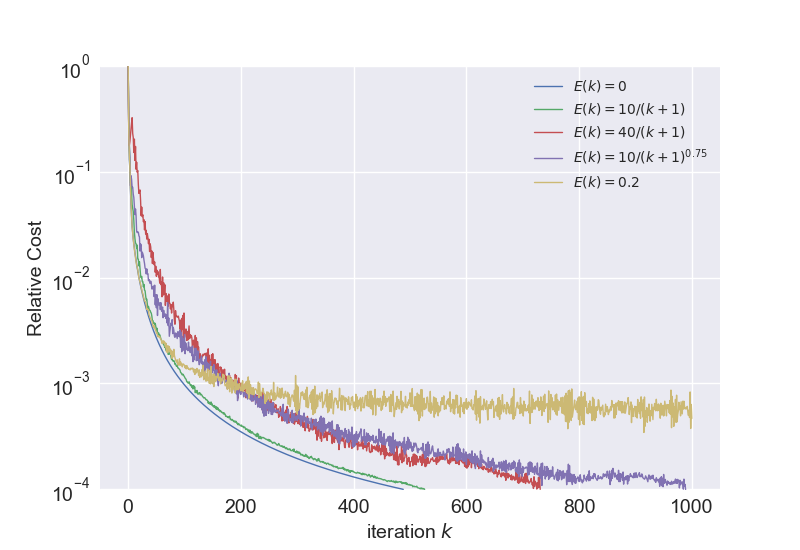

The table this chart was drawn from, first rows:
, 0, 1, 2, 3, 4, 5, 6
0, 1.0, 1.0, 1.0, 1.0, 1.0, 1.0, 1.0
1, 0.2675, 0.2885, 0.2657, 0.2386, 0.2561, 0.2498, 0.2526
2, 0.1304, 0.154, 0.1822, 0.1771, 0.1341, 0.1762, 0.1402
3, 0.1068, 0.125, 0.1257, 0.1923, 0.1065, 0.1356, 0.116
4, 0.06863, 0.0785, 0.07847, 0.2225, 0.066, 0.07398, 0.07201
5, 0.0496, 0.05637, 0.07975, 0.2569, 0.05016, 0.09188, 0.05088
6, 0.03851, 0.04188, 0.06511, 0.2902, 0.03857, 0.08507, 0.03815
7, 0.0306, 0.0333, 0.049, 0.3246, 0.03201, 0.07101, 0.03008
8, 0.02669, 0.02866, 0.04504, 0.2308, 0.02778, 0.0717, 0.02617
9, 0.02325, 0.02494, 0.04203, 0.2103, 0.02439, 0.06151, 0.02297
10, 0.02095, 0.02261, 0.0348, 0.1522, 0.02174, 0.05714, 0.02041
11, 0.01888, 0.02007, 0.02701, 0.204, 0.0196, 0.04708, 0.01846
12, 0.01721, 0.01825, 0.02331, 0.128, 0.01788, 0.03935, 0.01679
13, 0.01575, 0.01669, 0.02123, 0.1736, 0.01633, 0.04451, 0.01519
14, 0.01449, 0.01541, 0.02089, 0.1058, 0.01505, 0.03837, 0.01411
15, 0.01338, 0.01415, 0.01881, 0.1233, 0.01391, 0.02746, 0.01318
16, 0.01241, 0.01315, 0.0203, 0.09903, 0.01287, 0.02664, 0.01255
17, 0.01154, 0.01226, 0.01502, 0.1027, 0.01196, 0.02695, 0.01189
18, 0.01077, 0.01143, 0.01492, 0.07593, 0.01114, 0.02688, 0.01089
19, 0.01008, 0.01069, 0.01293, 0.06251, 0.01046, 0.02489, 0.009951
20, 0.009455, 0.01002, 0.01414, 0.06471, 0.009814, 0.02422, 0.009495
21, 0.008892, 0.009435, 0.01215, 0.06731, 0.009253, 0.01782, 0.008982
22, 0.008381, 0.0089, 0.0105, 0.05357, 0.008697, 0.0208, 0.008649
23, 0.007916, 0.008364, 0.009982, 0.03849, 0.008239, 0.0203, 0.008019
24, 0.007492, 0.00793, 0.01026, 0.04641, 0.007795, 0.01545, 0.007798
25, 0.007102, 0.007558, 0.009172, 0.03767, 0.007393, 0.0174, 0.00726
26, 0.006745, 0.007194, 0.009161, 0.03927, 0.007022, 0.01682, 0.00705
27, 0.006416, 0.006832, 0.008185, 0.03378, 0.006672, 0.01606, 0.006645
28, 0.006111, 0.006465, 0.008621, 0.03528, 0.006364, 0.01463, 0.006355
29, 0.005829, 0.006182, 0.007616, 0.02829, 0.006077, 0.01361, 0.006019
30, 0.005568, 0.005909, 0.007491, 0.03385, 0.005795, 0.01228, 0.005972
31, 0.005324, 0.005665, 0.006724, 0.02577, 0.005552, 0.01209, 0.005817
32, 0.005098, 0.005448, 0.006183, 0.02799, 0.005315, 0.01083, 0.005541
33, 0.004886, 0.005235, 0.006263, 0.02312, 0.005092, 0.01209, 0.005004
34, 0.004688, 0.005003, 0.005602, 0.02606, 0.004886, 0.01081, 0.005097
35, 0.004502, 0.00478, 0.005146, 0.02387, 0.004697, 0.01091, 0.00496
36, 0.004328, 0.004619, 0.00534, 0.02095, 0.004519, 0.009335, 0.004976
37, 0.004164, 0.004441, 0.005074, 0.02303, 0.004343, 0.009591, 0.004452
38, 0.004009, 0.004259, 0.004914, 0.01763, 0.004186, 0.009323, 0.004335
39, 0.003864, 0.004102, 0.004875, 0.02087, 0.004033, 0.008802, 0.00415
40, 0.003727, 0.003964, 0.004703, 0.01945, 0.003893, 0.009256, 0.004123
41, 0.003597, 0.003839, 0.004609, 0.01549, 0.003754, 0.008823, 0.003974
42, 0.003474, 0.003704, 0.004321, 0.01787, 0.00363, 0.007805, 0.003897
43, 0.003358, 0.003574, 0.003906, 0.01358, 0.003509, 0.008191, 0.003751
44, 0.003248, 0.003466, 0.003913, 0.01726, 0.003396, 0.007818, 0.003505
45, 0.003144, 0.003366, 0.003709, 0.01482, 0.003287, 0.008332, 0.003384
46, 0.003044, 0.003246, 0.003739, 0.01325, 0.003183, 0.006618, 0.003524
47, 0.00295, 0.003128, 0.003627, 0.01406, 0.003084, 0.008485, 0.003323
48, 0.002861, 0.00305, 0.00369, 0.01124, 0.002991, 0.005537, 0.003222
49, 0.002775, 0.002966, 0.003449, 0.0128, 0.002902, 0.006883, 0.003164
50, 0.002694, 0.002877, 0.003141, 0.0103, 0.002818, 0.005186, 0.002986
51, 0.002617, 0.002794, 0.003325, 0.01175, 0.002737, 0.006889, 0.003022
52, 0.002543, 0.002716, 0.003046, 0.01073, 0.002659, 0.004385, 0.0028
53, 0.002472, 0.002638, 0.002916, 0.01137, 0.002586, 0.006308, 0.002754
54, 0.002405, 0.002556, 0.002998, 0.01012, 0.002516, 0.005623, 0.002813
55, 0.00234, 0.002497, 0.002838, 0.01004, 0.002449, 0.005492, 0.002747
56, 0.002279, 0.002442, 0.002884, 0.008867, 0.002384, 0.005771, 0.002775
57, 0.00222, 0.002374, 0.002751, 0.01195, 0.002322, 0.004978, 0.002649
58, 0.002163, 0.002308, 0.002637, 0.008586, 0.002264, 0.005793, 0.00262
59, 0.002109, 0.002248, 0.002573, 0.009032, 0.002207, 0.004998, 0.002542
... 941 more rows
